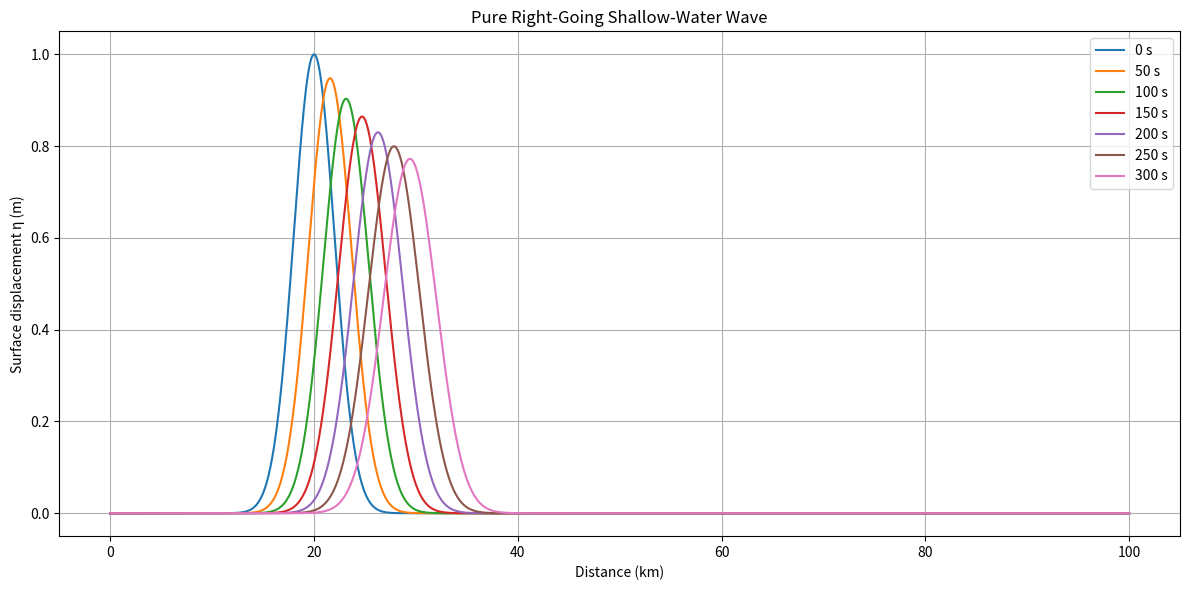
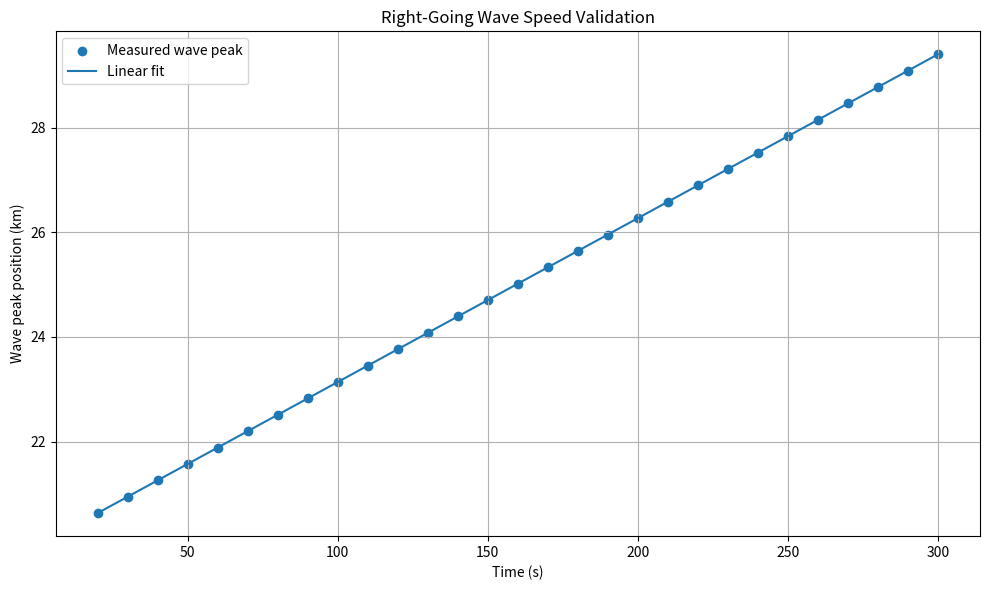

Write Python code to recreate these figures, in order.
import numpy as np
import matplotlib.pyplot as plt

# ============================================================
# 1. PHYSICAL PARAMETERS
# ============================================================

g = 9.81
depth = 100.0

# ============================================================
# 2. COMPUTATIONAL DOMAIN
# ============================================================

L = 100_000.0
dx = 100.0

x = np.arange(0, L + dx, dx)
N = len(x)

# ============================================================
# 3. THEORETICAL WAVE SPEED
# ============================================================

c_theory = np.sqrt(g * depth)

print(f"Theoretical wave speed: {c_theory:.4f} m/s")
print(f"Theoretical wave speed: {c_theory * 3.6:.4f} km/h")

# ============================================================
# 4. TIME STEP
# ============================================================

dt = 1.0

CFL = c_theory * dt / dx

print(f"CFL number: {CFL:.3f}")

if CFL >= 1:
    raise ValueError("CFL condition violated!")

# ============================================================
# 5. INITIAL SURFACE WAVE
# ============================================================

amplitude = 1.0
x0 = 20_000.0
sigma = 2_000.0

eta = amplitude * np.exp(
    -((x - x0) ** 2) / (2 * sigma ** 2)
)

# ============================================================
# 6. PURE RIGHT-GOING INITIAL VELOCITY
# ============================================================

u = (c_theory / depth) * eta

print(f"Initial maximum velocity: {np.max(u):.4f} m/s")

# ============================================================
# 7. SIMULATION SETTINGS
# ============================================================

total_time = 300.0
num_steps = int(total_time / dt)

measurement_interval = 10

snapshot_times = [
    0,
    50,
    100,
    150,
    200,
    250,
    300
]

snapshots = {}

peak_times = []
peak_positions = []

# ============================================================
# 8. TIME INTEGRATION
# ============================================================

for step in range(num_steps + 1):

    time = step * dt

    # --------------------------------------------------------
    # Measure wave peak
    # --------------------------------------------------------

    if step % measurement_interval == 0:

        # Ignore the initial transient region
        if time >= 20.0:

            # Search for the positive wave peak
            peak_index = np.argmax(eta)

            # ------------------------------------------------
            # Sub-grid peak interpolation
            # ------------------------------------------------

            if 0 < peak_index < N - 1:

                y1 = eta[peak_index - 1]
                y2 = eta[peak_index]
                y3 = eta[peak_index + 1]

                denominator = (
                    y1 - 2 * y2 + y3
                )

                if abs(denominator) > 1e-12:

                    offset = (
                        0.5
                        * (y1 - y3)
                        / denominator
                    )

                    peak_position = (
                        x[peak_index]
                        + offset * dx
                    )

                else:

                    peak_position = x[peak_index]

            else:

                peak_position = x[peak_index]

            peak_times.append(time)
            peak_positions.append(peak_position)

    # --------------------------------------------------------
    # Save wave snapshots
    # --------------------------------------------------------

    if step in [
        int(t / dt)
        for t in snapshot_times
    ]:

        snapshots[time] = eta.copy()

    if step == num_steps:
        break

    # ========================================================
    # LAX-FRIEDRICHS UPDATE
    # ========================================================

    eta_new = eta.copy()
    u_new = u.copy()

    # Surface elevation
    eta_new[1:-1] = (
        0.5 * (eta[2:] + eta[:-2])
        - (depth * dt / (2 * dx))
        * (u[2:] - u[:-2])
    )

    # Velocity
    u_new[1:-1] = (
        0.5 * (u[2:] + u[:-2])
        - (g * dt / (2 * dx))
        * (eta[2:] - eta[:-2])
    )

    # ========================================================
    # BOUNDARY CONDITIONS
    # ========================================================

    eta_new[0] = eta_new[1]
    eta_new[-1] = eta_new[-2]

    u_new[0] = 0.0
    u_new[-1] = 0.0

    # ========================================================
    # ADVANCE SOLUTION
    # ========================================================

    eta = eta_new
    u = u_new

# ============================================================
# 9. CONVERT MEASUREMENTS
# ============================================================

peak_times = np.array(peak_times)
peak_positions = np.array(peak_positions)

peak_positions_km = peak_positions / 1000.0

# ============================================================
# 10. LINEAR REGRESSION
# ============================================================

slope, intercept = np.polyfit(
    peak_times,
    peak_positions_km,
    1
)

c_numerical = slope * 1000.0

# ============================================================
# 11. VALIDATION ERROR
# ============================================================

speed_error = (
    abs(c_numerical - c_theory)
    / c_theory
    * 100
)

# ============================================================
# 12. PRINT RESULTS
# ============================================================

print()
print("==========================================")
print("       RIGHT-GOING WAVE VALIDATION")
print("==========================================")

print(
    f"Theoretical speed : "
    f"{c_theory:.4f} m/s"
)

print(
    f"Numerical speed   : "
    f"{c_numerical:.4f} m/s"
)

print(
    f"Theoretical speed : "
    f"{c_theory * 3.6:.4f} km/h"
)

print(
    f"Numerical speed   : "
    f"{c_numerical * 3.6:.4f} km/h"
)

print(
    f"Speed error       : "
    f"{speed_error:.2f}%"
)

print("==========================================")

# ============================================================
# 13. PLOT WAVE PROPAGATION
# ============================================================

plt.figure(figsize=(12, 6))

for time, wave in snapshots.items():

    plt.plot(
        x / 1000,
        wave,
        label=f"{time:.0f} s"
    )

plt.xlabel("Distance (km)")
plt.ylabel("Surface displacement η (m)")

plt.title(
    "Pure Right-Going Shallow-Water Wave"
)

plt.legend()
plt.grid()

plt.tight_layout()
plt.show()

# ============================================================
# 14. PLOT PEAK POSITION
# ============================================================

plt.figure(figsize=(10, 6))

plt.scatter(
    peak_times,
    peak_positions_km,
    label="Measured wave peak"
)

fitted_positions = (
    slope * peak_times + intercept
)

plt.plot(
    peak_times,
    fitted_positions,
    label="Linear fit"
)

plt.xlabel("Time (s)")
plt.ylabel("Wave peak position (km)")

plt.title(
    "Right-Going Wave Speed Validation"
)

plt.legend()
plt.grid()

plt.tight_layout()
plt.show()
